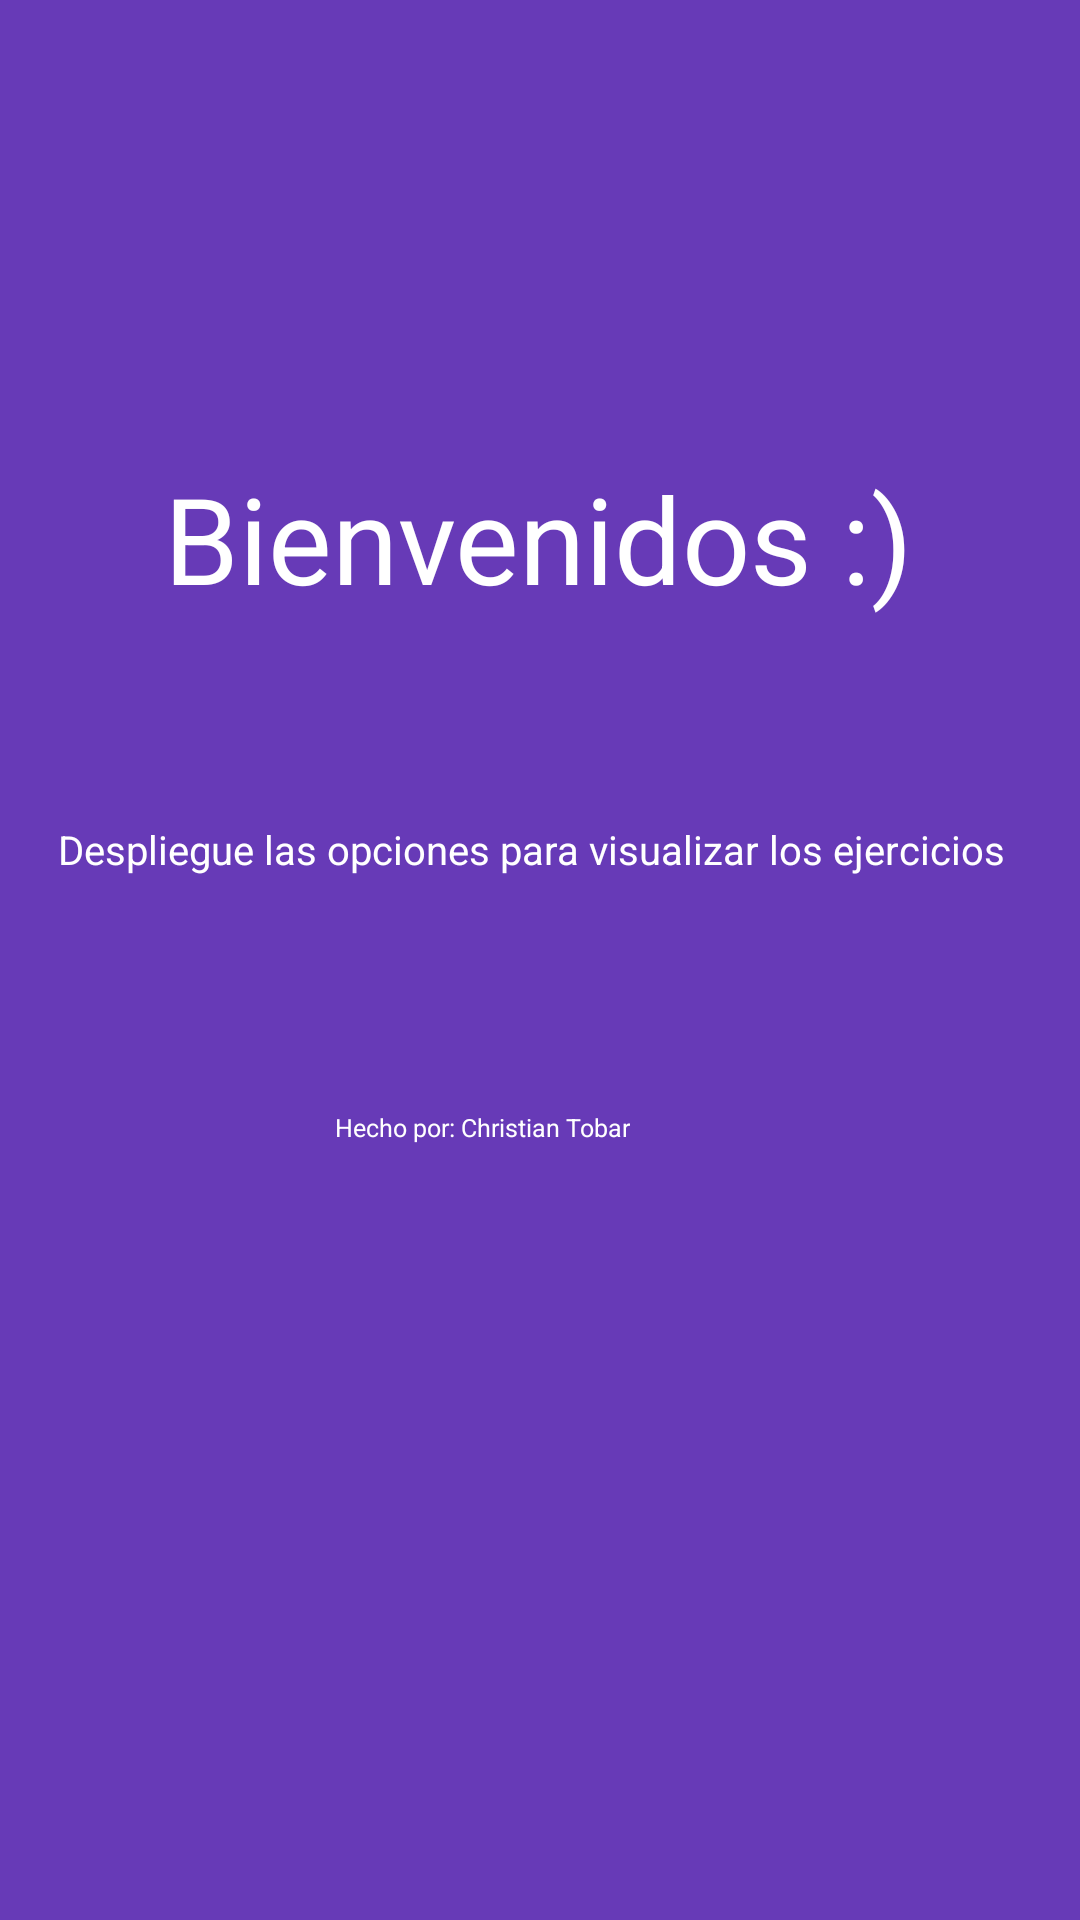

Android layout source for this screen:
<!-- AndroidManifest.xml: application theme Theme.TallerDSM01 -->
<!-- res/layout/activity_main.xml -->
<?xml version="1.0" encoding="utf-8"?>
<androidx.constraintlayout.widget.ConstraintLayout xmlns:android="http://schemas.android.com/apk/res/android"
    xmlns:app="http://schemas.android.com/apk/res-auto"
    xmlns:tools="http://schemas.android.com/tools"
    android:layout_width="match_parent"
    android:layout_height="match_parent"
    android:background="#673AB7"
    tools:context=".MainActivity"
    android:orientation="vertical"
    >

    <TextView
        android:id="@+id/textView2"
        android:layout_width="wrap_content"
        android:layout_height="wrap_content"
        android:text="Bienvenidos :)"
        android:textColor="#FFF"
        android:textSize="120px"
        app:layout_constraintBottom_toBottomOf="parent"
        app:layout_constraintEnd_toEndOf="parent"
        app:layout_constraintHorizontal_bias="0.496"
        app:layout_constraintStart_toStartOf="parent"
        app:layout_constraintTop_toTopOf="parent"
        app:layout_constraintVertical_bias="0.26" />

    <TextView
        android:id="@+id/textView"
        android:layout_width="wrap_content"
        android:layout_height="wrap_content"
        android:layout_marginStart="25dp"
        android:layout_marginTop="68dp"
        android:layout_marginEnd="25dp"
        android:gravity="center"
        android:text="Despliegue las opciones para visualizar los ejercicios"
        android:textColor="#FFF"
        android:textSize="40px"
        app:layout_constraintEnd_toEndOf="parent"
        app:layout_constraintHorizontal_bias="1.0"
        app:layout_constraintStart_toStartOf="parent"
        app:layout_constraintTop_toBottomOf="@+id/textView2" />

    <TextView
        android:id="@+id/textView3"
        android:layout_width="wrap_content"
        android:layout_height="wrap_content"
        android:layout_marginStart="150dp"
        android:layout_marginTop="96dp"
        android:layout_marginEnd="150dp"
        android:gravity="center"
        android:text="Hecho por: Christian Tobar"
        android:textColor="#FFF"
        android:textSize="25px"
        app:layout_constraintEnd_toEndOf="parent"
        app:layout_constraintHorizontal_bias="1.0"
        app:layout_constraintStart_toStartOf="parent"
        app:layout_constraintTop_toTopOf="@+id/textView" />

</androidx.constraintlayout.widget.ConstraintLayout>
<!-- resources referenced by this layout -->
<resources>
  <style name="Theme.TallerDSM01" parent="Theme.MaterialComponents.DayNight.DarkActionBar">
          
          <item name="colorPrimary">@color/purple_500</item>
          <item name="colorPrimaryVariant">@color/purple_700</item>
          <item name="colorOnPrimary">@color/white</item>
          
          <item name="colorSecondary">@color/teal_200</item>
          <item name="colorSecondaryVariant">@color/teal_700</item>
          <item name="colorOnSecondary">@color/black</item>
          
          <item name="android:statusBarColor">?attr/colorPrimaryVariant</item>
          
      </style>
  <!-- not gathered from this repository: default colours our renderer supplied (Android Studio template values) -->
  <color name="purple_500">#FF6200EE</color>
  <color name="purple_700">#FF3700B3</color>
  <color name="teal_200">#FF03DAC5</color>
  <color name="teal_700">#FF018786</color>
  <color name="black">#FF000000</color>
  <color name="white">#FFFFFFFF</color>
</resources>
